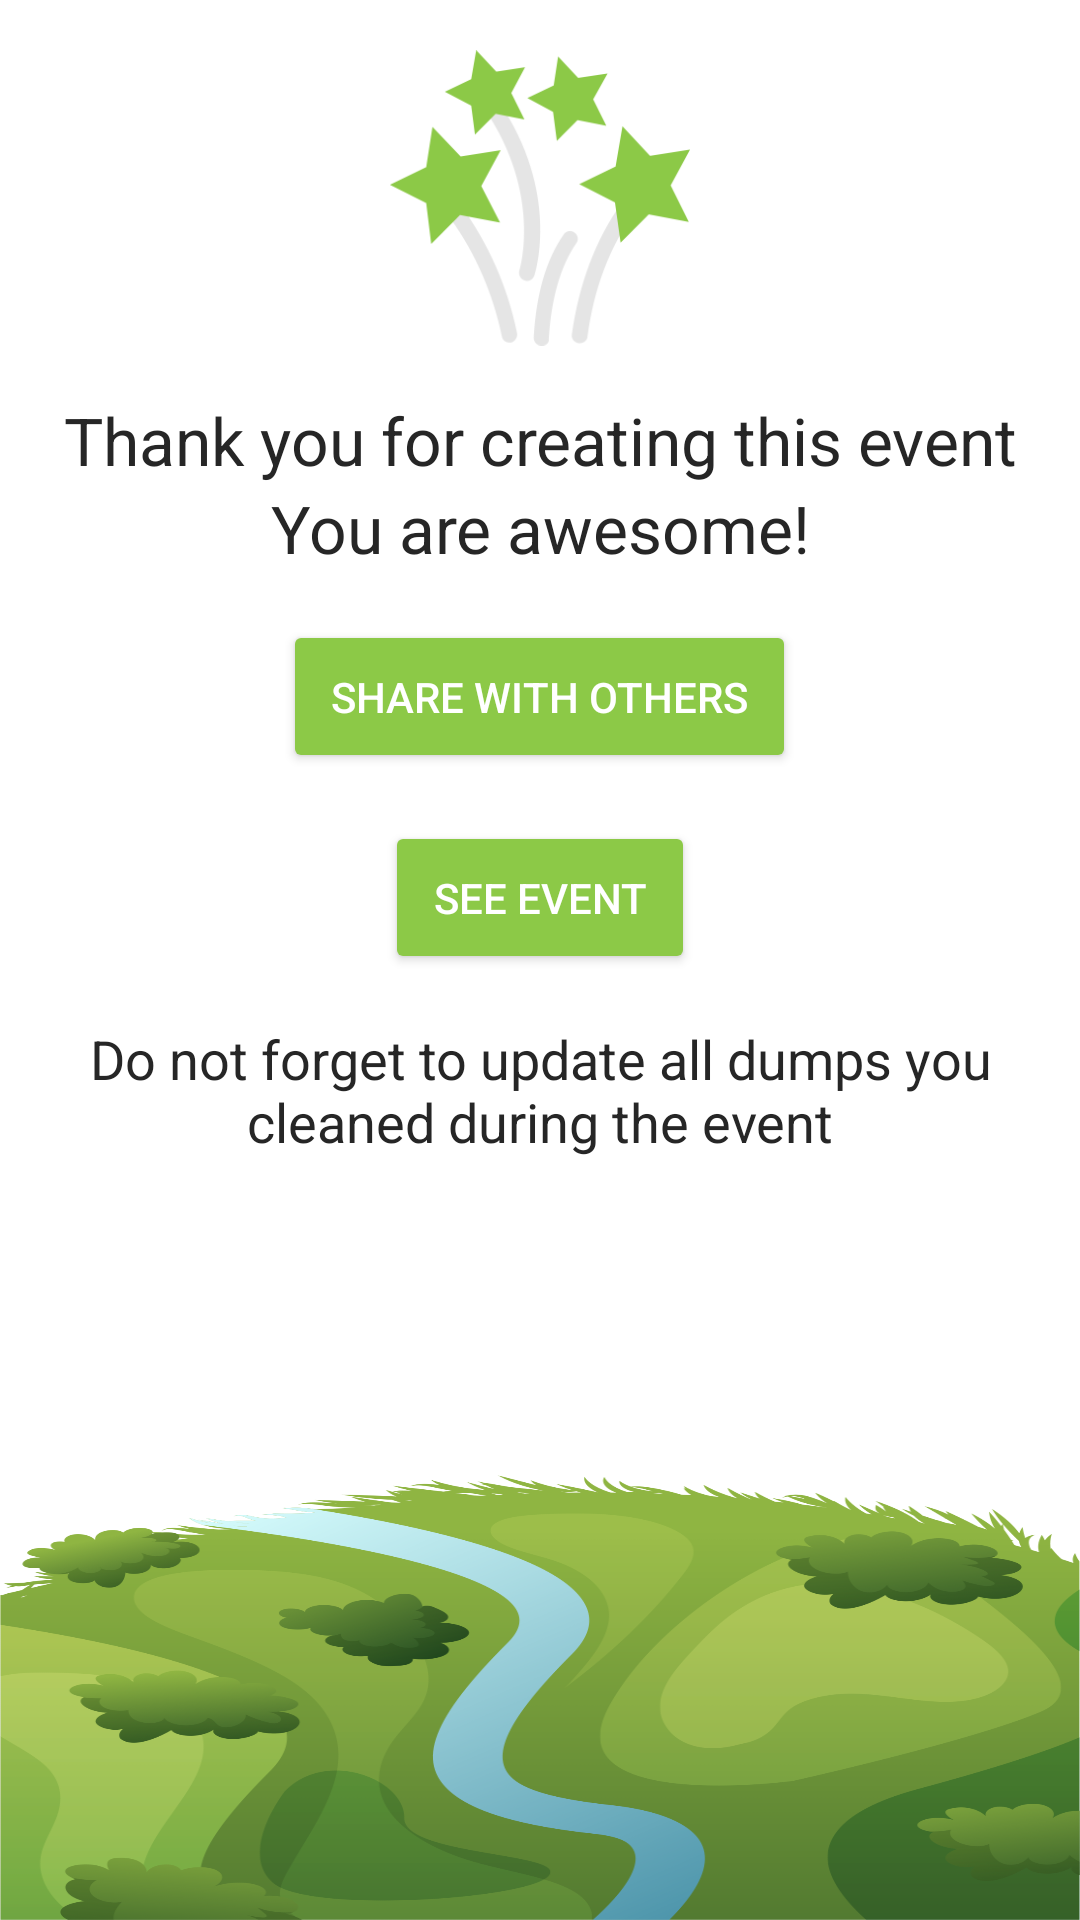

Here is an Android app screen rendered from its layout file. Give the layout XML and the strings, colors and styles it references.
<!-- AndroidManifest.xml: application theme Theme.TrashOut -->
<!-- res/layout/fragment_thank_you_event.xml -->
<?xml version="1.0" encoding="utf-8"?>
<RelativeLayout xmlns:android="http://schemas.android.com/apk/res/android"
    xmlns:app="http://schemas.android.com/apk/res-auto"
    android:layout_width="match_parent"
    android:layout_height="match_parent"
    android:background="@android:color/background_light">

    <ImageView
        android:id="@+id/img_thank_you_background"
        android:layout_width="match_parent"
        android:layout_height="@dimen/thank_you_page_background_height"
        android:layout_alignParentBottom="true"
        android:scaleType="fitXY"
        android:src="@drawable/thank_you_page_background" />

    <androidx.core.widget.NestedScrollView
        android:layout_width="match_parent"
        android:layout_height="match_parent">

        <LinearLayout
            android:layout_width="match_parent"
            android:layout_height="match_parent"
            android:gravity="center_horizontal"
            android:orientation="vertical"
            android:paddingTop="@dimen/full_layout_padding">

            <ImageView
                android:layout_width="100dp"
                android:layout_height="100dp"
                android:contentDescription="@string/event.create.thankYou.sentence1"
                android:src="@drawable/thank_you_page_icon" />

            <TextView
                android:id="@+id/txt_title"
                android:layout_width="wrap_content"
                android:layout_height="wrap_content"
                android:layout_marginTop="@dimen/full_layout_padding"
                android:gravity="center_horizontal"
                android:text="@string/event.create.thankYou.sentence1"
                android:textSize="@dimen/text_size_large" />

            <TextView
                android:layout_width="wrap_content"
                android:layout_height="wrap_content"
                android:gravity="center_horizontal"
                android:text="@string/event.create.thankYou.sentence2"
                android:textSize="@dimen/text_size_large" />

            <androidx.appcompat.widget.AppCompatButton
                android:id="@+id/share_with_others_btn"
                android:layout_width="wrap_content"
                android:layout_height="wrap_content"
                android:layout_marginTop="@dimen/full_layout_padding"
                android:backgroundTint="@color/button_color_green_dark"
                android:padding="@dimen/full_layout_padding"
                android:text="@string/event.create.thankYou.shareTitle"
                android:textAllCaps="true"
                android:textColor="@color/text_color_white"
                app:backgroundTint="@color/button_color_green_dark" />


            <androidx.appcompat.widget.AppCompatButton
                android:id="@+id/go_to_event_detail_btn"
                android:layout_width="wrap_content"
                android:layout_height="wrap_content"
                android:layout_marginTop="@dimen/full_layout_padding"
                android:backgroundTint="@color/button_color_green_dark"
                android:padding="@dimen/full_layout_padding"
                android:text="@string/event.create.thankYou.detail"
                android:textAllCaps="true"
                android:textColor="@color/text_color_white"
                app:backgroundTint="@color/button_color_green_dark" />


            <TextView
                android:layout_width="wrap_content"
                android:layout_height="wrap_content"
                android:gravity="center_horizontal"
                android:padding="@dimen/full_layout_padding"
                android:text="@string/event.create.thankYou.sentence3"
                android:textSize="@dimen/text_size_normal" />

        </LinearLayout>

    </androidx.core.widget.NestedScrollView>

</RelativeLayout>
<!-- resources referenced by this layout -->
<resources>
  <color name="button_color_green_dark">#8CC947</color>
  <color name="text_color_white">#ffffff</color>
  <dimen name="full_layout_padding">16dp</dimen>
  <dimen name="text_size_large">22sp</dimen>
  <dimen name="text_size_normal">18sp</dimen>
  <dimen name="thank_you_page_background_height">180dp</dimen>
  <!-- drawable thank_you_page_background: png bitmap (drawable-xhdpi, 190149 bytes) -->
  <!-- drawable thank_you_page_icon: png bitmap (drawable-xhdpi, 14857 bytes) -->
  <string name="event.create.thankYou.detail">"See event"</string>
  <string name="event.create.thankYou.sentence1">"Thank you for creating this event"</string>
  <string name="event.create.thankYou.sentence2">"You are awesome!"</string>
  <string name="event.create.thankYou.sentence3">"Do not forget to update all dumps you cleaned during the event"</string>
  <string name="event.create.thankYou.shareTitle">"Share with others"</string>
  <style name="Theme.TrashOut" parent="Theme.AppCompat.Light.NoActionBar">
          <item name="colorPrimary">@color/colorPrimary</item>
          <item name="colorPrimaryDark">@color/colorPrimaryDark</item>
          <item name="colorAccent">@color/colorAccent</item>
          <item name="android:textColor">@color/text_color</item>
  
          <item name="android:windowNoTitle">true</item>
          
  
          <item name="android:windowActionBarOverlay">true</item>
          <item name="windowActionBarOverlay">true</item>
  
          <item name="android:windowBackground">@color/white</item>
  
          
          <item name="android:spinnerItemStyle">@style/SpinnerItemWhite</item>
  
      </style>
  <color name="colorPrimary">#8CC947</color>
  <color name="colorPrimaryDark">#73B02E</color>
  <color name="colorAccent">#8BC34A</color>
  <color name="text_color">#262626</color>
  <color name="white">#ffffff</color>
  <style name="SpinnerItemWhite" parent="@android:style/Widget.TextView.SpinnerItem">
          <item name="android:textColor">@color/white</item>
      </style>
</resources>
